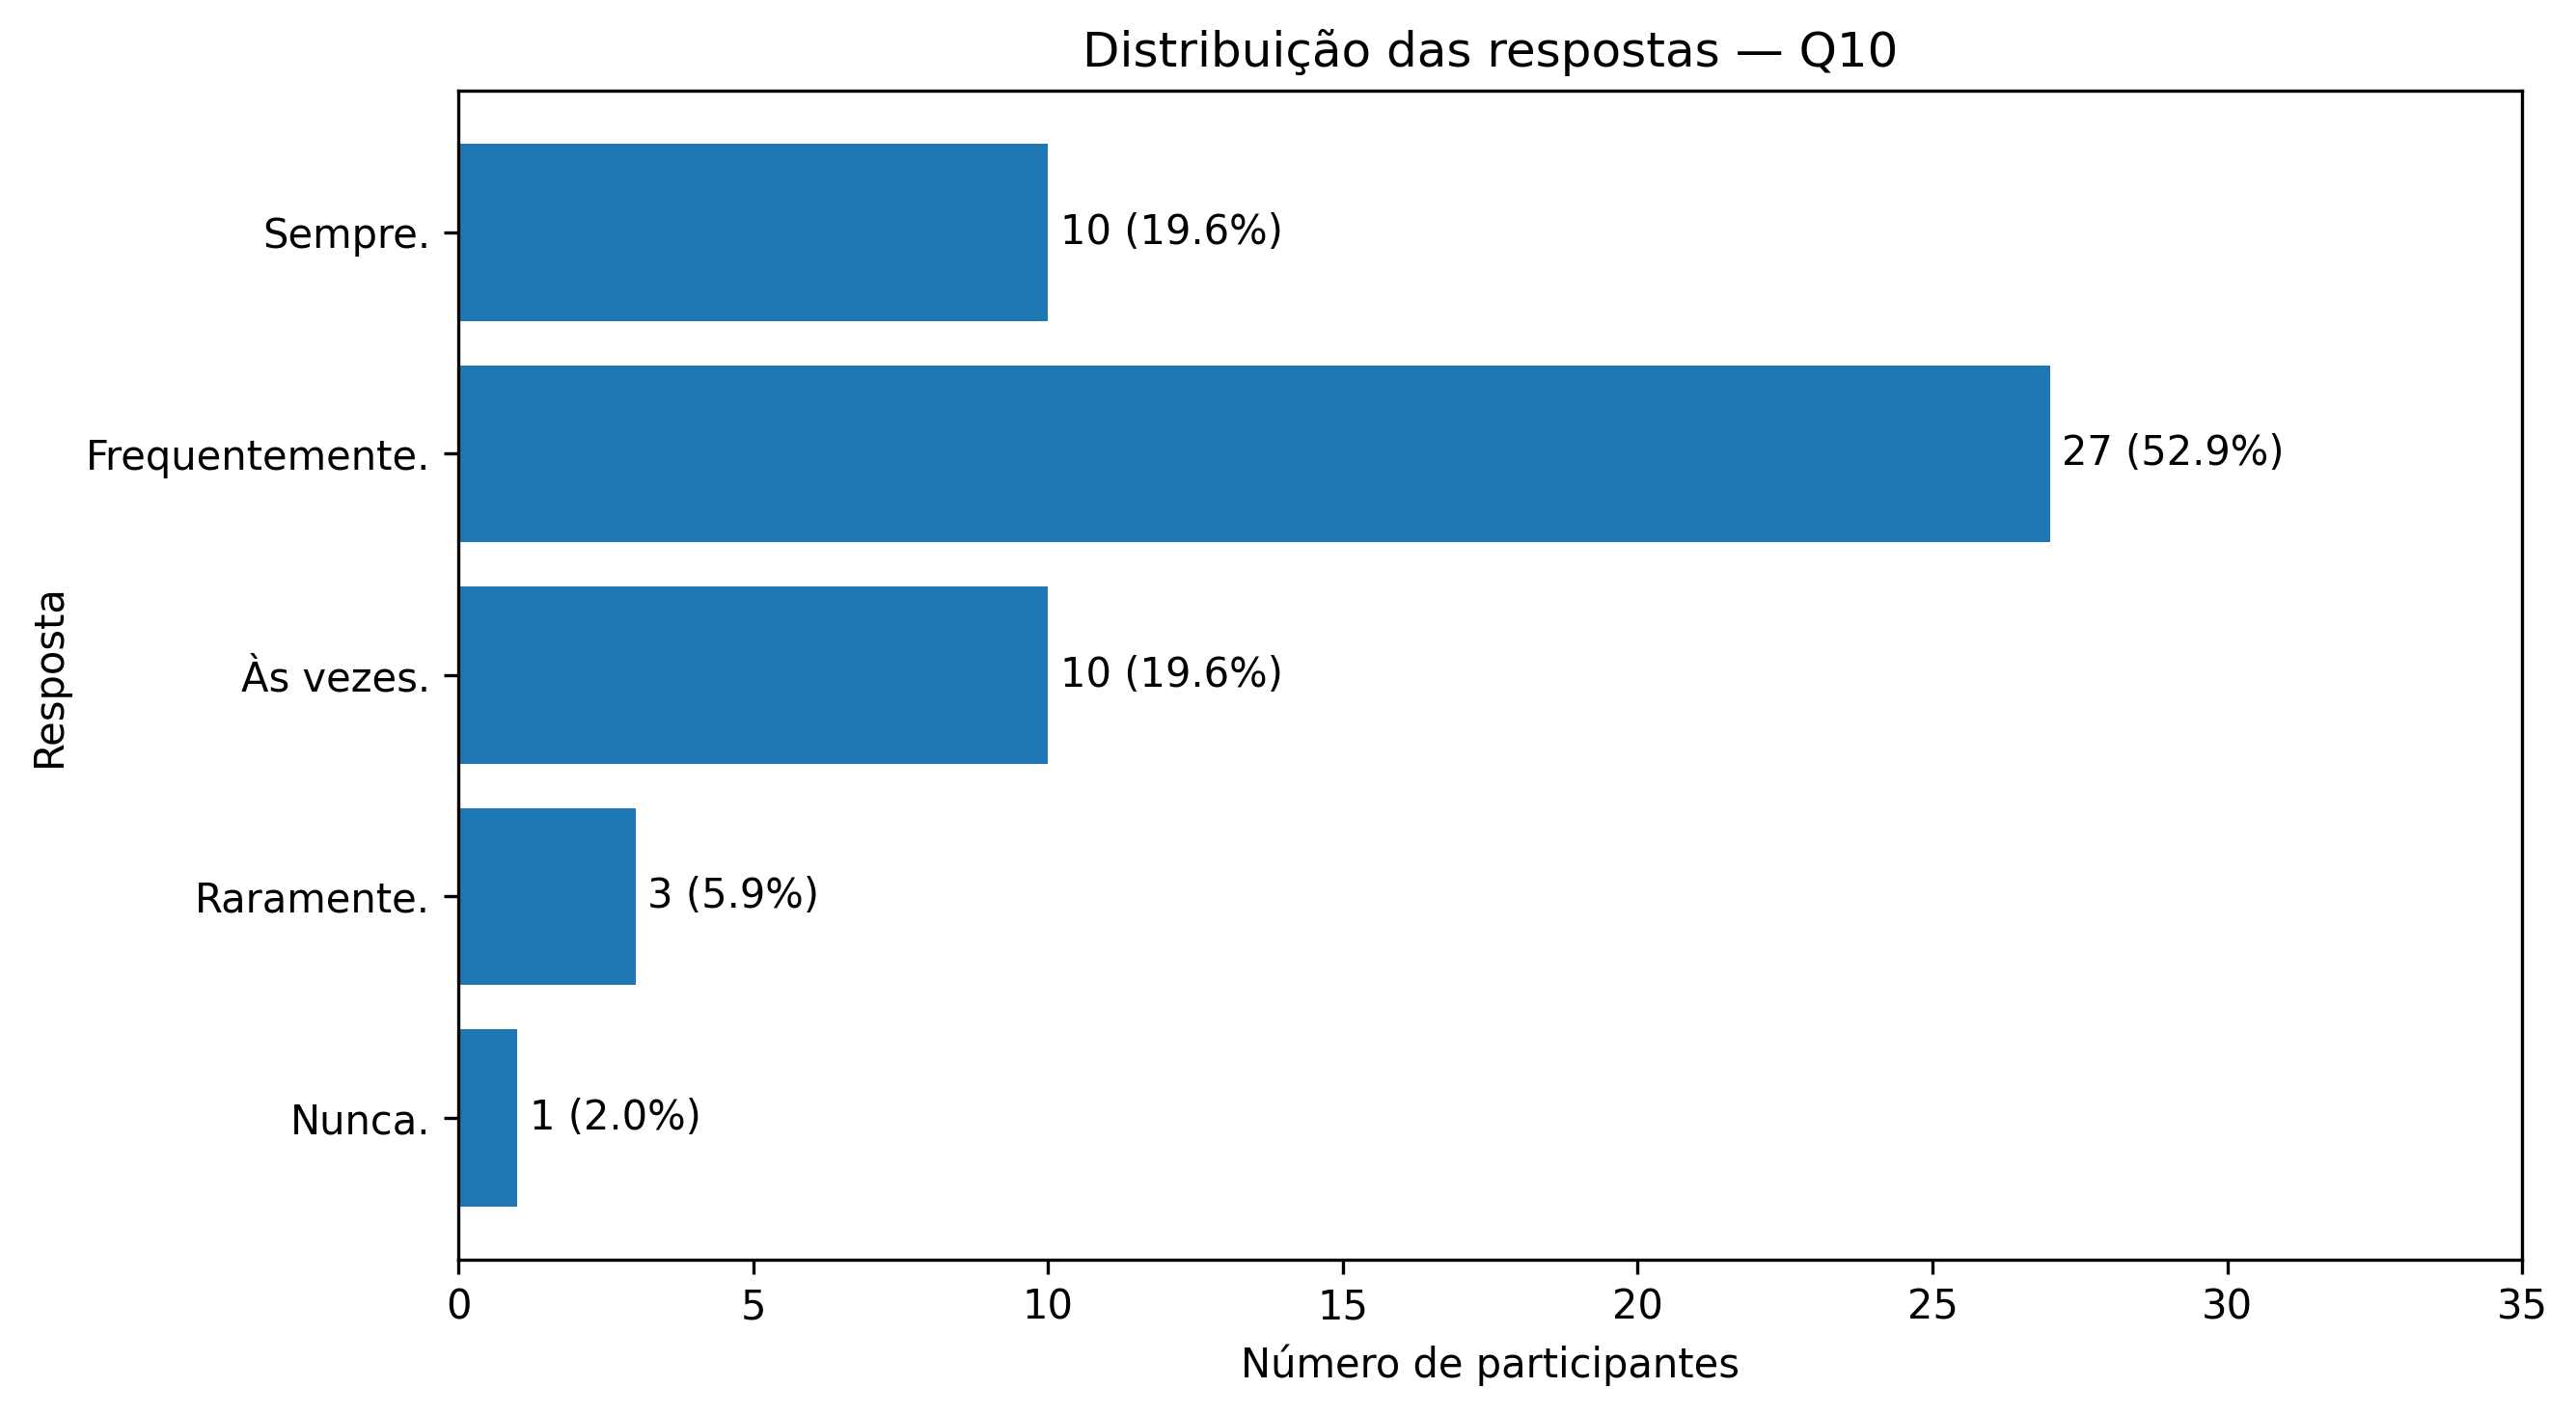

The table this chart was drawn from, first rows:
Q10, Frequência, Percentual
Nunca., 1, 1.961
Raramente., 3, 5.882
Às vezes., 10, 19.61
Frequentemente., 27, 52.94
Sempre., 10, 19.61
